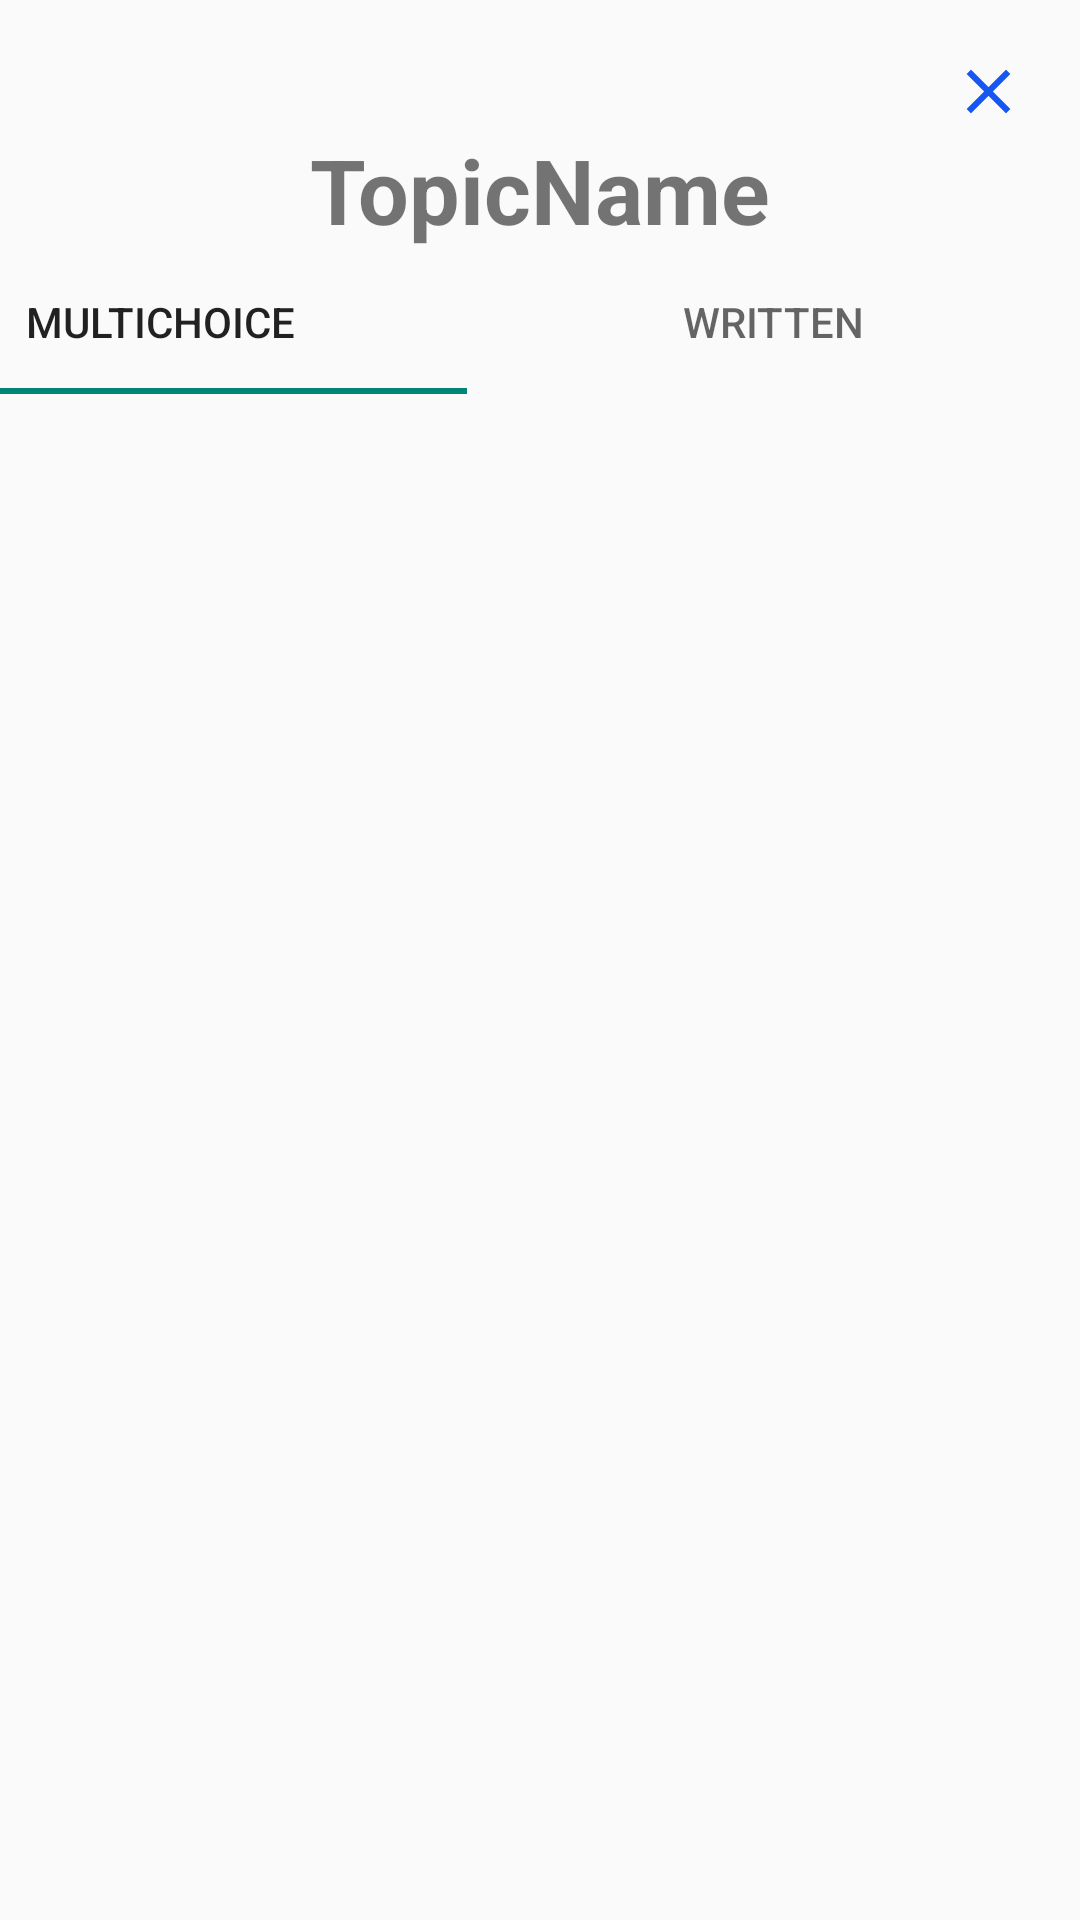

Android layout source for this screen:
<!-- AndroidManifest.xml: application theme Theme.QuizletFinal -->
<!-- res/layout/activity_rank.xml -->
<?xml version="1.0" encoding="utf-8"?>
<androidx.constraintlayout.widget.ConstraintLayout xmlns:android="http://schemas.android.com/apk/res/android"
    xmlns:app="http://schemas.android.com/apk/res-auto"
    xmlns:tools="http://schemas.android.com/tools"
    android:layout_width="match_parent"
    android:layout_height="match_parent"
    android:orientation="vertical"
    tools:context=".RankActivity">

    <ImageView
        android:id="@+id/btnClose"
        android:layout_width="25dp"
        android:layout_height="25dp"
        android:layout_gravity="end"
        android:layout_marginRight="18dp"
        android:layout_marginTop="18dp"
        android:src="@drawable/close_icon"
        app:layout_constraintEnd_toEndOf="parent"
        app:layout_constraintTop_toTopOf="parent" />
    <TextView
        android:layout_width="match_parent"
        android:layout_height="wrap_content"
        android:text="TopicName"
        android:id="@+id/txtTopicName"
        android:textAlignment="center"
        android:textStyle="bold"
        android:textSize="30dp"
        app:layout_constraintTop_toBottomOf="@id/btnClose"
        />

    <com.google.android.material.tabs.TabLayout
        android:id="@+id/table"
        android:layout_width="409dp"
        android:layout_height="wrap_content"
        app:layout_constraintEnd_toEndOf="parent"
        app:layout_constraintTop_toBottomOf="@+id/txtTopicName">

        <com.google.android.material.tabs.TabItem
            android:id="@+id/btnMulti"
            android:layout_width="wrap_content"
            android:layout_height="wrap_content"
            android:text="MultiChoice" />

        <com.google.android.material.tabs.TabItem
            android:id="@+id/btnWritten"
            android:layout_width="wrap_content"
            android:layout_height="wrap_content"
            android:text="Written" />
    </com.google.android.material.tabs.TabLayout>

    <androidx.viewpager.widget.ViewPager
        android:id="@+id/page"
        android:layout_width="match_parent"
        android:layout_height="wrap_content"
        android:layout_marginTop="100dp"
        app:layout_constraintBottom_toBottomOf="parent"
        app:layout_constraintEnd_toEndOf="parent"
        app:layout_constraintStart_toStartOf="parent"
        app:layout_constraintTop_toBottomOf="@+id/table">
    </androidx.viewpager.widget.ViewPager>
</androidx.constraintlayout.widget.ConstraintLayout>
<!-- resources referenced by this layout -->
<resources>
  <!-- drawable close_icon (drawable) -->
  <vector android:height="24dp" android:tint="#1657F3"
      android:viewportHeight="24" android:viewportWidth="24"
      android:width="24dp" xmlns:android="http://schemas.android.com/apk/res/android">
      <path android:fillColor="@android:color/white" android:pathData="M19,6.41L17.59,5 12,10.59 6.41,5 5,6.41 10.59,12 5,17.59 6.41,19 12,13.41 17.59,19 19,17.59 13.41,12z"/>
  </vector>
  <style name="Theme.QuizletFinal" parent="Base.Theme.QuizletFinal" />
  <style name="Base.Theme.QuizletFinal" parent="Theme.AppCompat.DayNight.NoActionBar">
          
          
      </style>
</resources>
